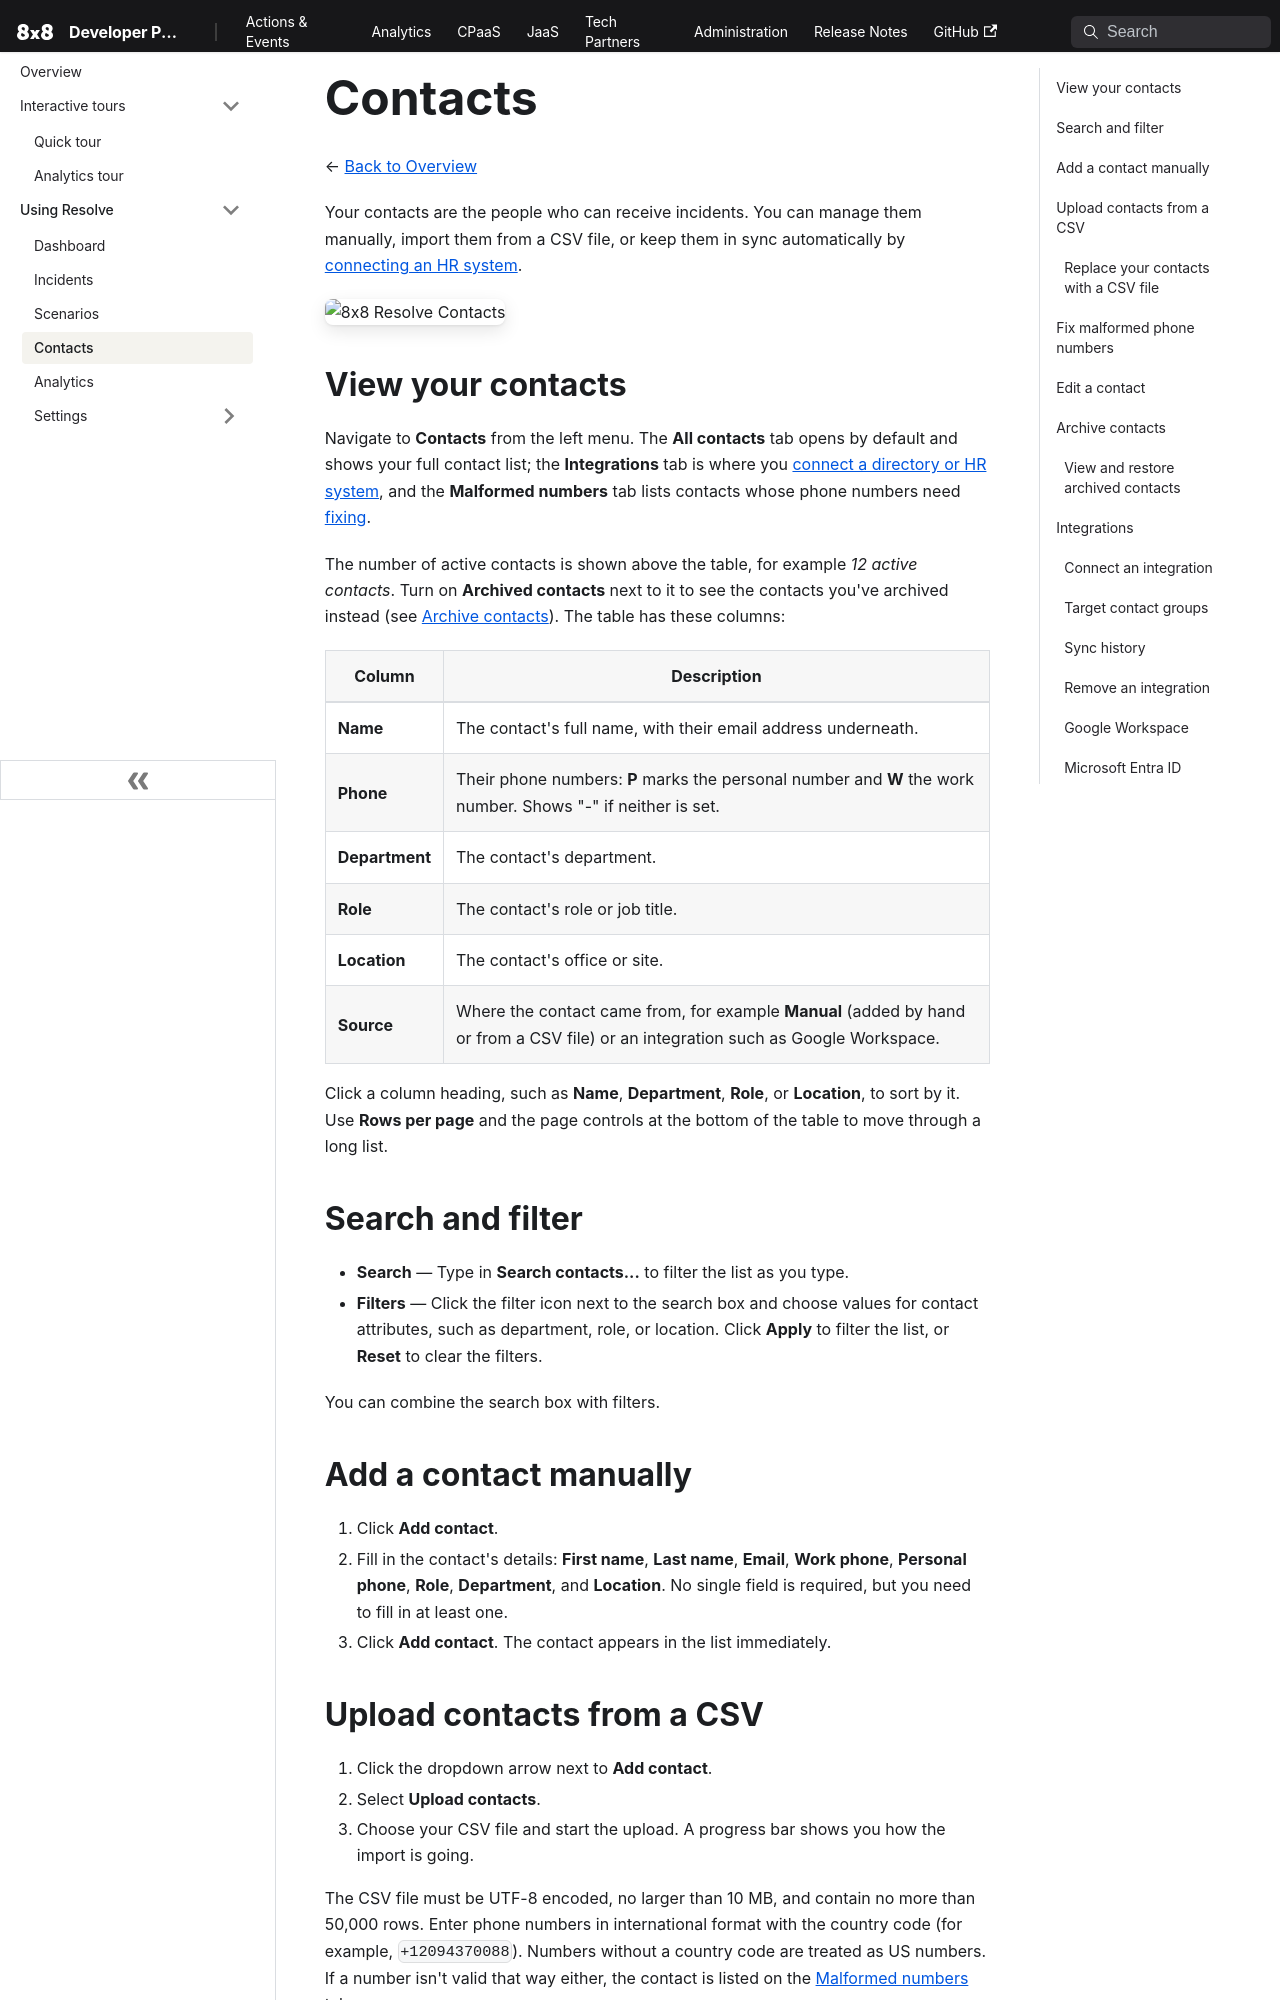

repository: 8x8Cloud/public-developer-docs · page: resolve/docs/contacts/index.html · generator: docusaurus

---
slug: /resolve/docs/contacts
sidebar_label: Contacts
---

# Contacts

← [Back to Overview](./overview.md)

Your contacts are the people who can receive incidents. You can manage them manually, import them from a CSV file, or keep them in sync automatically by [connecting an HR system](#integrations).

![8x8 Resolve Contacts](../images/contacts.png)

## View your contacts

Navigate to **Contacts** from the left menu. The **All contacts** tab opens by default and shows your full contact list; the **Integrations** tab is where you [connect a directory or HR system](#integrations), and the **Malformed numbers** tab lists contacts whose phone numbers need [fixing](#fix-malformed-phone-numbers).

The number of active contacts is shown above the table, for example *12 active contacts*. Turn on **Archived contacts** next to it to see the contacts you've archived instead (see [Archive contacts](#archive-contacts)). The table has these columns:

| Column | Description |
| --- | --- |
| **Name** | The contact's full name, with their email address underneath. |
| **Phone** | Their phone numbers: **P** marks the personal number and **W** the work number. Shows "-" if neither is set. |
| **Department** | The contact's department. |
| **Role** | The contact's role or job title. |
| **Location** | The contact's office or site. |
| **Source** | Where the contact came from, for example **Manual** (added by hand or from a CSV file) or an integration such as Google Workspace. |

Click a column heading, such as **Name**, **Department**, **Role**, or **Location**, to sort by it. Use **Rows per page** and the page controls at the bottom of the table to move through a long list.

## Search and filter

- **Search** — Type in **Search contacts...** to filter the list as you type.
- **Filters** — Click the filter icon next to the search box and choose values for contact attributes, such as department, role, or location. Click **Apply** to filter the list, or **Reset** to clear the filters.

You can combine the search box with filters.

## Add a contact manually

1. Click **Add contact**.
2. Fill in the contact's details: **First name**, **Last name**, **Email**, **Work phone**, **Personal phone**, **Role**, **Department**, and **Location**. No single field is required, but you need to fill in at least one.
3. Click **Add contact**. The contact appears in the list immediately.
